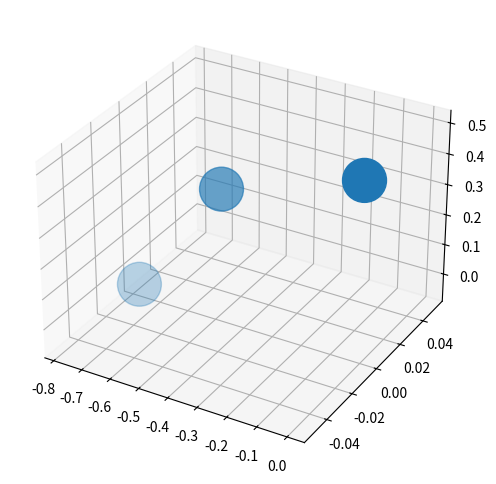

Reproduce this figure in Python.
import numpy as np
import matplotlib.pyplot as plt

class Artic_Robot():
    'Robô Articulado'
    def __init__(self,link1,link2,link3,th1,th2,th3):
        self.link1 = link1
        self.link2 = link2
        self.link3 = link3
        self.th1 = th1
        self.th2 = th2
        self.th3 = th3

    @property
    def first_joy(self):
        return np.array([0,0,self.link3])

    def second_joy(self,th1,th2):
        return np.array([
            self.link2*np.cos(th1)*np.cos(th2),
            self.link2*np.cos(th2)*np.sin(th1),
            self.link1 + self.link2*np.sin(th2)
        ])

    def third_joy(self,th1,th2,th3):
        return np.array([
            np.cos(th1)*(self.link3*np.cos(th2 + th3) + self.link2*np.cos(th2)),
            np.sin(th1)*(self.link3*np.cos(th2 + th3) + self.link2*np.cos(th2)),
            self.link1 + self.link3*np.sin(th2 + th3) + self.link2*np.sin(th2)
        ])

class Plot_Robo(Artic_Robot):

    def plot(self):
        j_1 = self.first_joy
        j_2 = self.second_joy(self.th1,self.th2)
        j_3 = self.third_joy(self.th1,self.th2,self.th3)
        plt.rcParams['figure.figsize'] = (8,6)
        ax = plt.axes(projection='3d');
        ax.scatter3D([j_1[0],j_2[0],j_3[0]],
                    [j_1[1],j_2[1],j_3[1]],
                    [j_1[2],j_2[2],j_3[2]],s=1000); 
    
   
        plt.show()

robo = Plot_Robo(0.5,0.5,0.5,0,60,120)
robo.plot()

'''
robo = Artic_Robot(0.05,0.05,0.05)
j_1 = robo.first_joy
j_2 = robo.second_joy(90,90)
j_3 = robo.third_joy(90,90,90)

print(j_1)
print(j_2)
print(j_3)

plt.rcParams['figure.figsize'] = (8,6)
ax = plt.axes(projection='3d');
ax.scatter3D([j_1[0],j_2[0],j_3[0]],
            [j_1[1],j_2[1],j_3[1]],
            [j_1[2],j_2[2],j_3[2]]); 
   
plt.show() 
'''